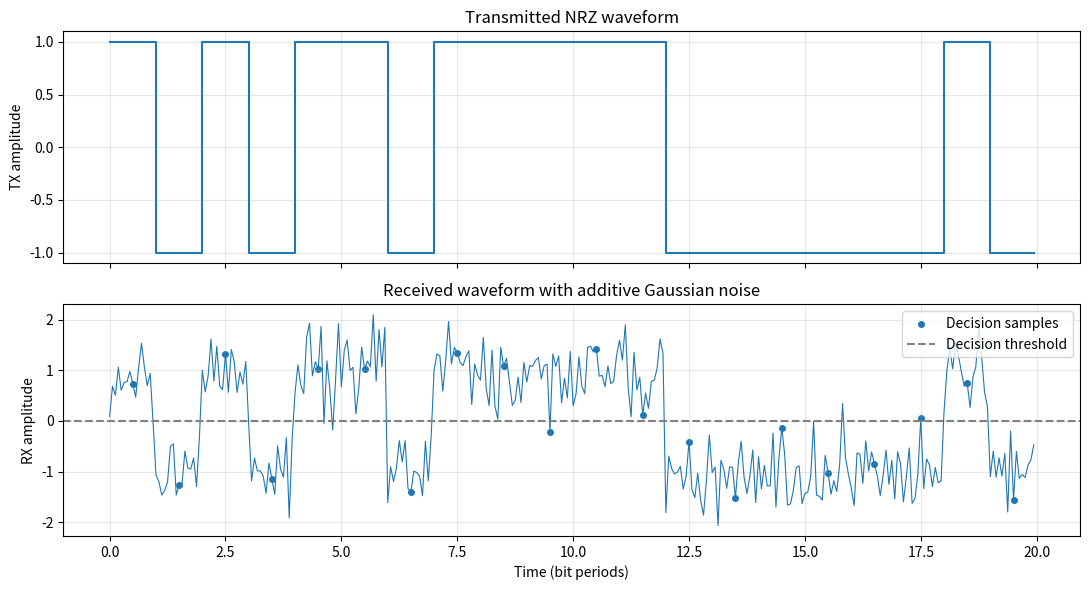

This figure's Python source:
"""Milestone 1: reproducible NRZ link simulation and BER measurement."""
from __future__ import annotations

import argparse
from pathlib import Path

import matplotlib
matplotlib.use('Agg')  # Works even without a GUI/display
import matplotlib.pyplot as plt
import numpy as np


def simulate(n_bits: int = 100_000, noise_std: float = 0.5,
             samples_per_bit: int = 16, seed: int = 42) -> dict:
    """Simulate binary NRZ (+1/-1) over an additive Gaussian noise channel.

    A fixed center sample of each bit is used for ideal-timing detection.
    The model does NOT include channel bandwidth limits, ISI, or jitter yet.
    """
    if n_bits <= 0 or samples_per_bit <= 0 or noise_std < 0:
        raise ValueError('n_bits and samples_per_bit must be positive; noise_std >= 0')

    rng = np.random.default_rng(seed)
    tx_bits = rng.integers(0, 2, size=n_bits, dtype=np.int8)
    tx_symbols = 2 * tx_bits.astype(np.float64) - 1.0
    tx_waveform = np.repeat(tx_symbols, samples_per_bit)
    rx_waveform = tx_waveform + rng.normal(0.0, noise_std, tx_waveform.size)

    sample_positions = np.arange(n_bits) * samples_per_bit + samples_per_bit // 2
    rx_samples = rx_waveform[sample_positions]
    rx_bits = (rx_samples >= 0.0).astype(np.int8)
    errors = int(np.count_nonzero(tx_bits != rx_bits))

    return {
        'tx_bits': tx_bits, 'rx_bits': rx_bits,
        'tx_waveform': tx_waveform, 'rx_waveform': rx_waveform,
        'sample_positions': sample_positions,
        'bit_errors': errors, 'ber': errors / n_bits,
    }


def make_plot(result: dict, samples_per_bit: int, output: Path,
              display_bits: int = 20) -> None:
    n = min(display_bits, len(result['tx_bits'])) * samples_per_bit
    time_in_bits = np.arange(n) / samples_per_bit
    fig, axes = plt.subplots(2, 1, figsize=(11, 6), sharex=True)
    axes[0].step(time_in_bits, result['tx_waveform'][:n], where='post')
    axes[0].set_ylabel('TX amplitude')
    axes[0].set_title('Transmitted NRZ waveform')
    axes[1].plot(time_in_bits, result['rx_waveform'][:n], linewidth=0.8)
    points = result['sample_positions']
    points = points[points < n]
    axes[1].scatter(points / samples_per_bit,
                    result['rx_waveform'][points], s=16, label='Decision samples')
    axes[1].axhline(0, linestyle='--', color='gray', label='Decision threshold')
    axes[1].set_ylabel('RX amplitude')
    axes[1].set_xlabel('Time (bit periods)')
    axes[1].set_title('Received waveform with additive Gaussian noise')
    axes[1].legend(loc='upper right')
    for ax in axes:
        ax.grid(alpha=0.3)
    fig.tight_layout()
    output.parent.mkdir(parents=True, exist_ok=True)
    fig.savefig(output, dpi=150)
    plt.close(fig)


def main() -> None:
    parser = argparse.ArgumentParser(description=__doc__)
    parser.add_argument('--bits', type=int, default=100_000)
    parser.add_argument('--noise', type=float, default=0.5,
                        help='Gaussian noise standard deviation, amplitude units')
    parser.add_argument('--samples-per-bit', type=int, default=16)
    parser.add_argument('--seed', type=int, default=42)
    parser.add_argument('--output', type=Path, default=Path('outputs/waveforms.png'))
    args = parser.parse_args()
    result = simulate(args.bits, args.noise, args.samples_per_bit, args.seed)
    make_plot(result, args.samples_per_bit, args.output)
    print(f'Bits transmitted: {args.bits:,}')
    print(f'Bit errors:       {result["bit_errors"]:,}')
    print(f'Measured BER:     {result["ber"]:.8f}')
    print(f'Plot saved to:    {args.output}')
    if result['bit_errors'] == 0:
        print('Note: zero observed errors does not prove the true BER is zero.')


if __name__ == '__main__':
    main()
